Run: headless pygame with SDL's dummy video driver; simulated clock (each Clock.tick advances the game by its frame time, no real sleeping); random seed 0; keys injected as events and as key.get_pressed() state; mouse plan: one left click at the window centre at the start of phase 2, then a move to the lower-right quarter at the start of phase 3.
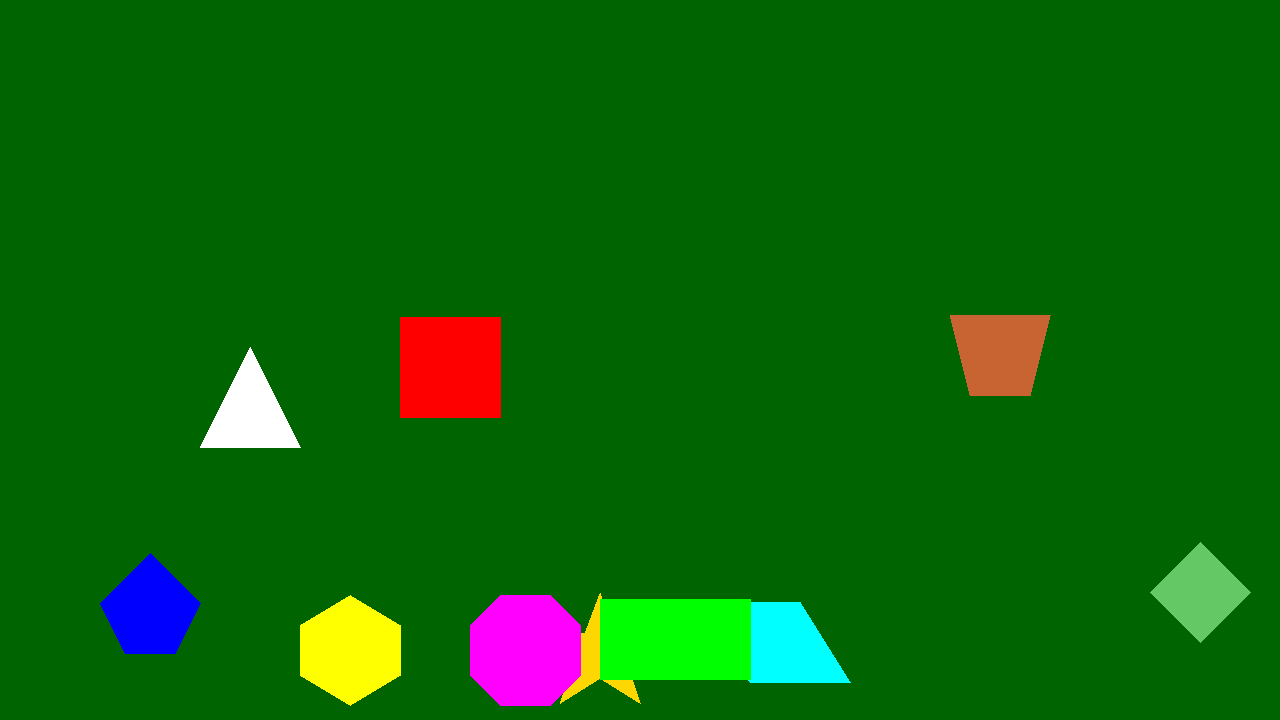
Frame 1 of 4 · flips 1–60 · no input
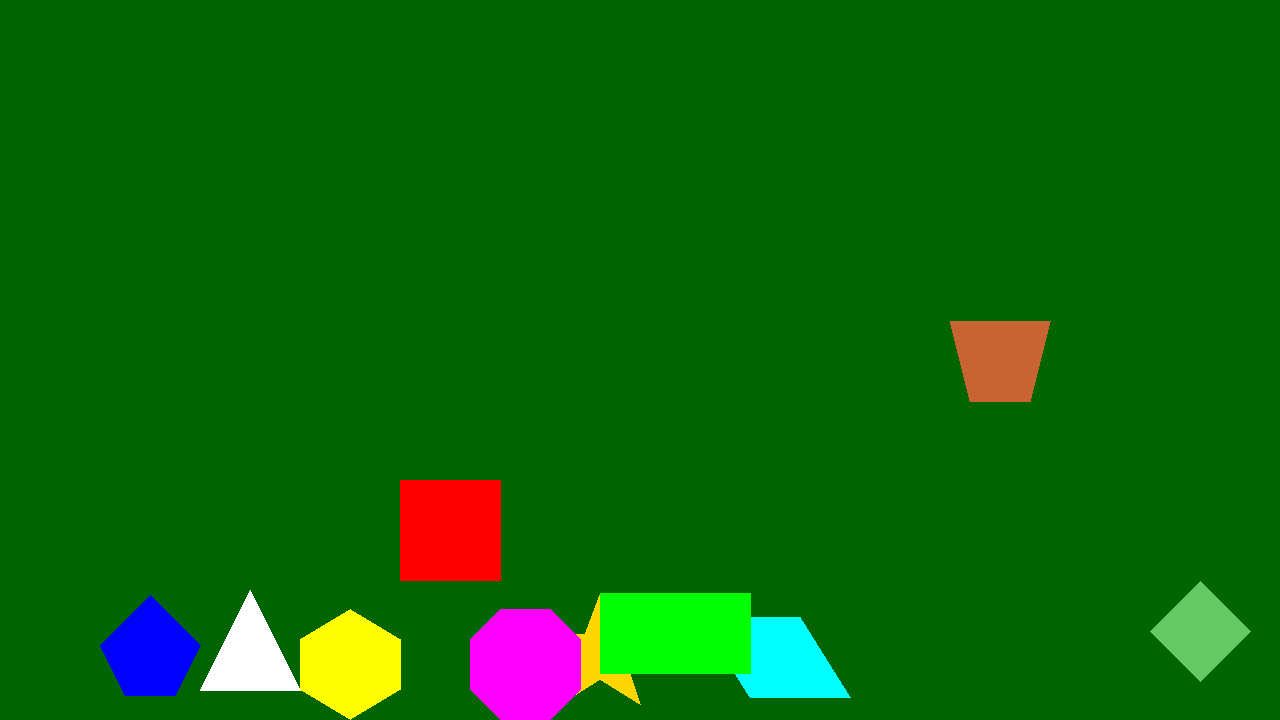
Frame 2 of 4 · flips 61–180 · clicked the window centre · tapped SPACE, RETURN · held RIGHT (→), D
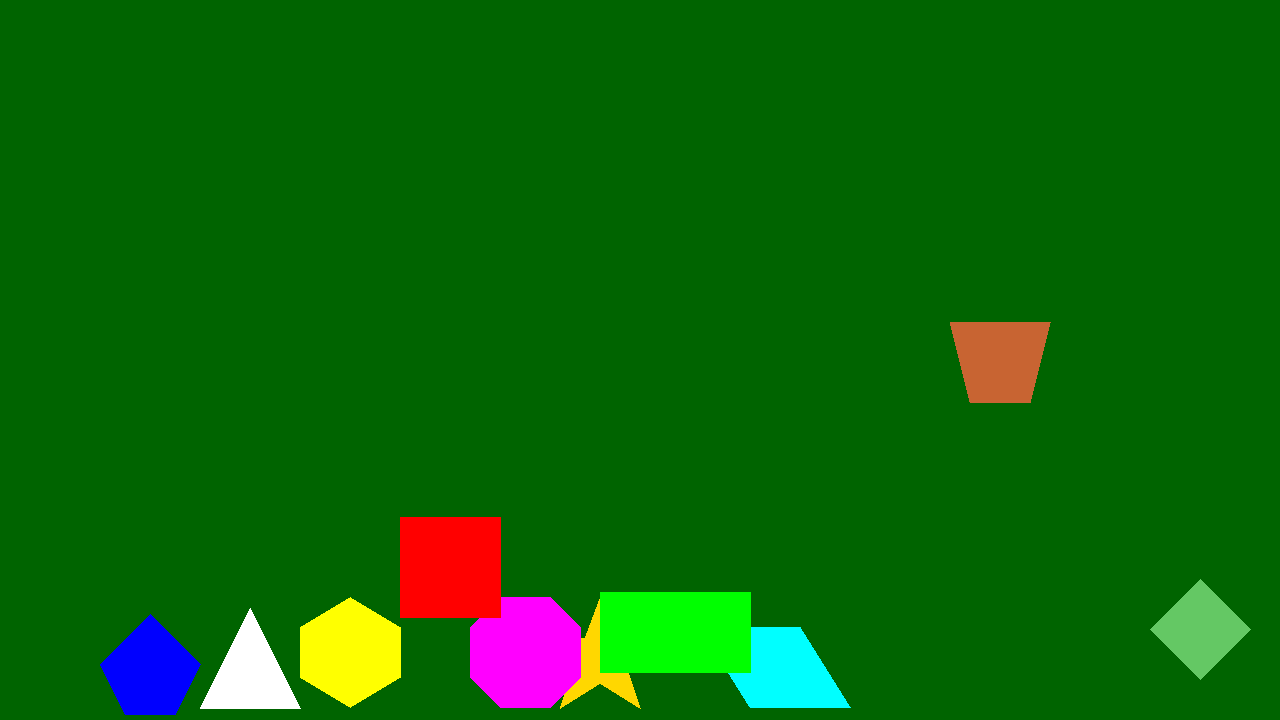
Frame 3 of 4 · flips 181–300 · moved the mouse to the lower-right quarter · held DOWN (↓), S
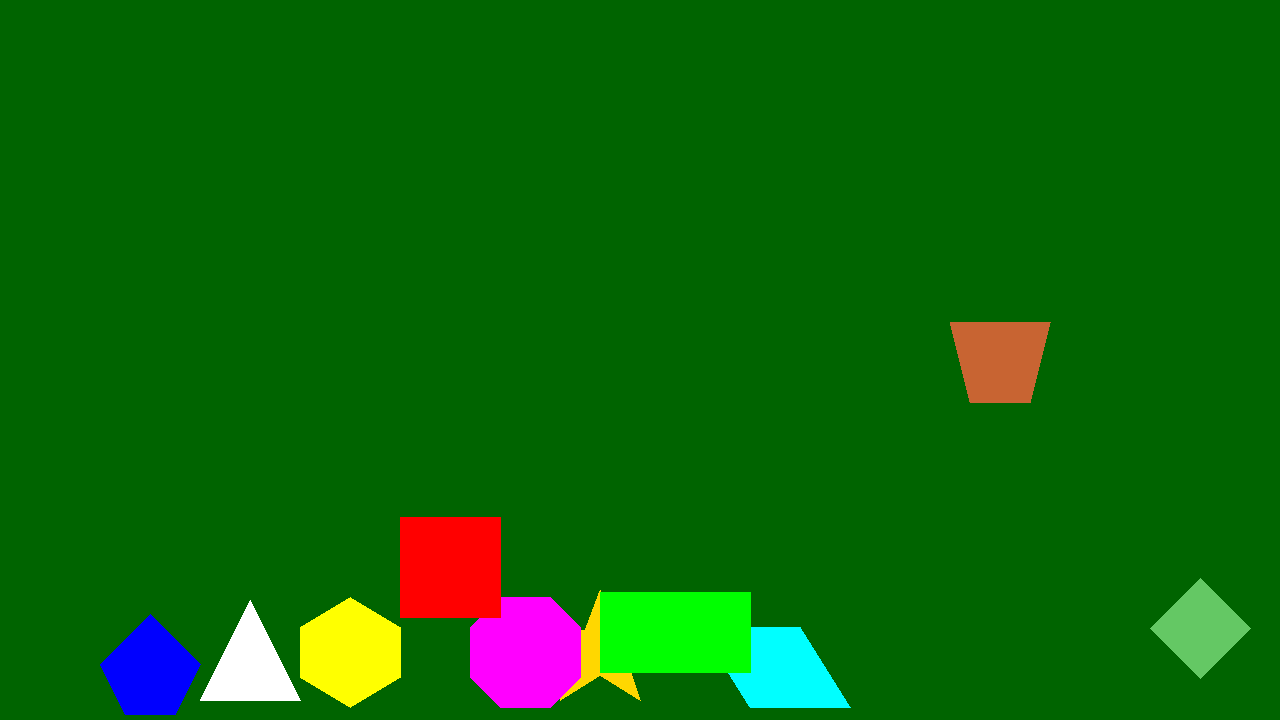
Frame 4 of 4 · flips 301–420 · held LEFT (←), A, UP (↑), W

The pygame program that drew these frames:

import random
from random import randint

import pygame
import math
pygame.init()
width = 1280
height = 720
vel_decrease = 0.5 #decrease over 1 second
restitution = 0.8 #velocity decrease after hitting another object
screen = pygame.display.set_mode((width, height))
clock = pygame.time.Clock()
running = True
orange = (255, 128, 0)
red = (255, 0, 0)
fps = 60

def tSAT(triangle1, triangle2):
    perpendicularStack = []
    for k in range(3):
        edgeVector = [
            triangle1[(k + 1) % 3][0] - triangle1[k][0],
            triangle1[(k + 1) % 3][1] - triangle1[k][1]
        ]
        perpendicularVector = [
            -edgeVector[1],
            edgeVector[0]
        ]
        perpendicularStack.append(perpendicularVector)

    for k in range(3):
        edgeVector = [
            triangle2[(k + 1) % 3][0] - triangle2[k][0],
            triangle2[(k + 1) % 3][1] - triangle2[k][1]
        ]
        perpendicularVector = [
            -edgeVector[1],
            edgeVector[0]
        ]
        perpendicularStack.append(perpendicularVector)

    axis = None
    minOverlap = None

    for line in perpendicularStack:
        amin, amax, bmin, bmax = None, None, None, None

        for t in triangle1:
            dot = t[0] * line[0] + t[1] * line[1]
            if amax is None or dot > amax:
                amax = dot
            if amin is None or dot < amin:
                amin = dot
        for t in triangle2:
            dot = t[0] * line[0] + t[1] * line[1]
            if bmax is None or dot > bmax:
                bmax = dot
            if bmin is None or dot < bmin:
                bmin = dot

        if amax < bmin or bmax < amin:
            return False, None
        else:
            overlap = min(amax, bmax) - max(amin, bmin)
            if minOverlap is None or overlap < minOverlap:
                minOverlap = overlap
                magnitude = math.hypot(line[0], line[1])
                axis = [line[0] / magnitude, line[1] / magnitude]

    if axis is None:
        return False, None
    MTV = [axis[0] * minOverlap, axis[1] * minOverlap]
    return True, MTV

class Shape:
    origin = []
    vertices = []
    indexes = []
    velocity = [0, 0]
    color = []
    isClicked = False
    colissionLevel = 0
    weight = 1

    def __init__(self, vertices, indexes, origin, collisionLevel, weight, color):
        self.weight = weight
        self.color = color
        self.vertices = vertices
        self.indexes = indexes
        self.colissionLevel = collisionLevel
        if(origin is None):
            oX = sum(x[0] for x in vertices)/len(vertices)
            oY = sum(y[1] for y in vertices)/len(vertices)
            self.origin = [oX, oY]
        else:
            self.origin = origin

    def printVertices(self):
        numOfFaces = len(self.indexes)//3
        for i in range(numOfFaces):
            triangle = [
                self.vertices[self.indexes[i * 3]],
                self.vertices[self.indexes[i * 3 + 1]],
                self.vertices[self.indexes[i * 3 + 2]]
            ]
            pygame.draw.polygon(screen, self.color, triangle)
        if(self.isClicked):
            pygame.draw.circle(screen, red, self.origin, 5)
            pygame.draw.circle(screen, orange, self.origin, 4)

    def isInside(self, x, y):
        n = len(self.vertices)
        inside = False
        for i in range(n):
            x1, y1 = self.vertices[i]
            x2, y2 = self.vertices[(i + 1) % n]

            if (y1 > y) != (y2 > y):
                intesect = (x2 - x1) * (y - y1) / (y2 - y1) + x1
                if intesect < x:
                    inside = not inside
        return inside

    def getOutOfBounds(self, mode = 0):         # 0 - at least one, 1 - all
        if(mode == 0):
            oOB = [0, 0, 0, 0, 0]                  # any, top, right, bottom, left
            for vertex in self.vertices:
                if vertex[1] < 0:
                    oOB[1] = 1
                    oOB[0] = 1
                if vertex[0] > width:
                    oOB[2] = 1
                    oOB[0] = 1
                if vertex[1] > height:
                    oOB[3] = 1
                    oOB[0] = 1
                if vertex[0] < 0:
                    oOB[4] = 1
                    oOB[0] = 1
            return oOB
        elif(mode == 1):
            oOB = [1, 1, 1, 1, 1]
            for vertex in self.vertices:
                if vertex[1] >= 0:
                    oOB[1] = 0
                    oOB[0] = 0
                if vertex[0] <= width:
                    oOB[2] = 0
                    oOB[0] = 0
                if vertex[1] <= height:
                    oOB[3] = 0
                    oOB[0] = 0
                if vertex[0] >= 0:
                    oOB[4] = 0
                    oOB[0] = 0
            return oOB

    def rotate(self, rotation):
        for vertex in self.vertices:
            tX = vertex[0] - self.origin[0]
            tY = vertex[1] - self.origin[1]
            vertex[0] = tX * math.cos(math.radians(rotation)) - tY * math.sin(math.radians(rotation))
            vertex[1] = tX * math.sin(math.radians(rotation)) + tY * math.cos(math.radians(rotation))
            vertex[0] += self.origin[0]
            vertex[1] += self.origin[1]

    def getIntersect(self, shapes):
        intersects = []
        numOfFaces = len(self.indexes) // 3
        otherShapes = [shape for shape in shapes if shape != self]

        for id, shape in enumerate(otherShapes):
            if shape.colissionLevel != self.colissionLevel:
                continue
            numOfFaces2 = len(shape.indexes) // 3
            found = False
            for i in range(numOfFaces):
                if found:
                    break
                triangle = [
                    self.vertices[self.indexes[i * 3]],
                    self.vertices[self.indexes[i * 3 + 1]],
                    self.vertices[self.indexes[i * 3 + 2]]
                ]
                for j in range(numOfFaces2):
                    triangle2 = [
                        shape.vertices[shape.indexes[j * 3]],
                        shape.vertices[shape.indexes[j * 3 + 1]],
                        shape.vertices[shape.indexes[j * 3 + 2]]
                    ]
                    collided, collisions = tSAT(triangle, triangle2)
                    if collided:
                        intersects.append([id, collisions])
                        found = True
                        break

        if intersects:
            return intersects
        else:
            return None

    def moveByVector(self, x, y):
        self.origin[0] += x
        self.origin[1] += y
        for vertex in self.vertices:
            vertex[0] += x
            vertex[1] += y

    def applyVelocity(self):
        self.moveByVector(self.velocity[0], self.velocity[1])
        maxY = max(v[1] for v in self.vertices)
        self.velocity[1] += self.weight
        self.velocity[0] *= math.pow(1 - vel_decrease, 1 / fps)
        self.velocity[1] *= math.pow(1 - vel_decrease, 1 / fps)
        if abs(self.velocity[0]) < 0.2: self.velocity[0] = 0
        if abs(self.velocity[1]) < 0.2: self.velocity[1] = 0

    def setPosition(self, x, y):
        xMove = x - self.origin[0]
        yMove = y - self.origin[1]
        self.origin[0] = x
        self.origin[1] = y
        for vertex in self.vertices:
            vertex[0] += xMove
            vertex[1] += yMove
s = [
    # Triangle
    Shape([[200, 100], [250, 0], [300, 100]],
          [0, 1, 2],
          None,
          0,
          1,
          (255, 255, 255)),

    # Rectangle
    Shape([[400, 100], [500, 100], [500, 200], [400, 200]],
          [0, 1, 2, 2, 3, 0],
          [450, 150],
          1,
          0,
          (255, 0, 0)),

    # Green Rectangle
    Shape([[600, 80], [750, 80], [750, 160], [600, 160]],
          [0, 1, 2, 2, 3, 0],
          [675, 120],
          1,
          5,
          (0, 255, 0)),

    # Pentagon
    Shape([[100, 300], [150, 250], [200, 300], [175, 350], [125, 350]],
          [0, 1, 2, 0, 2, 3, 0, 3, 4],
          [150, 320],
          1,
          1,
          (0, 0, 255)),

    # Hexagon
    Shape([[300, 350], [350, 320], [400, 350], [400, 400], [350, 430], [300, 400]],
          [0, 1, 2, 0, 2, 3, 0, 3, 4, 0, 4, 5],
          None,
          1,
          1,
          (255, 255, 0)),

    # Octagon
    Shape([[500, 320], [550, 320], [580, 350], [580, 400], [550, 430], [500, 430], [470, 400], [470, 350]],
          [0, 1, 2, 0, 2, 3, 0, 3, 4, 0, 4, 5, 0, 5, 6, 0, 6, 7],
          [525, 370],
          1,
          1,
          (255, 0, 255)),

    # Trapezoid
    Shape([[700, 300], [800, 300], [850, 380], [750, 380]],
          [0, 1, 2, 0, 2, 3],
          [775, 340],
          1,
          1,
          (0, 255, 255)),

    # Parallelogram
    Shape([[950, 300], [1050, 300], [1030, 380], [970, 380]],
          [0, 1, 2, 0, 2, 3],
          [1000, 340],
          0,
          20,
          (200, 100, 50)),

    # Rhombus
    Shape([[1150, 300], [1200, 250], [1250, 300], [1200, 350]],
          [0, 1, 2, 0, 2, 3],
          None,
          0,
          3,
          (100, 200, 100)),

    # Star
    Shape([[600, 500], [615, 540], [660, 540], [625, 565], [640, 610], [600, 585], [560, 610], [575, 565], [540, 540], [585, 540]],
          [0, 1, 9, 1, 3, 9, 1, 2, 3, 3, 5, 9, 8, 9, 7, 5, 7, 9, 5, 6, 7, 3, 4, 5],
          [620, 570],
          1,
          1,
          (255, 215, 0))
]



lastPos = [0, 0]

for shape in s:
    shape.velocity = [0, 5]

while running:
    for event in pygame.event.get():
        if event.type == pygame.QUIT:
            running = False
            screen.fill((0,0,0))

        if event.type == pygame.MOUSEBUTTONDOWN:
            if event.button == 1:
                x, y = pygame.mouse.get_pos()
                for shape in s:
                    if shape.isInside(x, y):
                        shape.isClicked = True
                        lastPos = [x, y]
                        s.insert(0, s.pop(s.index(shape)))
                        break

        if event.type == pygame.MOUSEBUTTONUP:
            if event.button == 1:
                x, y = pygame.mouse.get_pos()
                for shape in s:

                    if shape.isClicked:
                        shape.velocity = [x - lastPos[0], y - lastPos[1]]
                        shape.isClicked = False



    screen.fill((0,100,0))

    for shape in s:
        shape.applyVelocity()

        if shape.getOutOfBounds(0)[2]:
            maxX = max(v[0] for v in shape.vertices)
            shape.moveByVector(width - maxX, 0)
            shape.velocity[0] = -abs(shape.velocity[0]) * restitution
        if shape.getOutOfBounds(0)[4]:
            minX = min(v[0] for v in shape.vertices)
            shape.moveByVector(-minX, 0)
            shape.velocity[0] = abs(shape.velocity[0]) * restitution

        if shape.getOutOfBounds(0)[1]:
            minY = min(v[1] for v in shape.vertices)
            shape.moveByVector(0, -minY)
            shape.velocity[1] = abs(shape.velocity[1]) * restitution
        if shape.getOutOfBounds(0)[3]:
            maxY = max(v[1] for v in shape.vertices)
            shape.moveByVector(0, height - maxY)
            shape.velocity[1] = -abs(shape.velocity[1]) * restitution



        intersects = shape.getIntersect(s)

        if pygame.mouse.get_pressed()[0] and shape.isClicked:
            x, y = pygame.mouse.get_pos()
            shape.velocity = [0, 0]

            if pygame.key.get_pressed()[pygame.K_q]:
                shape.rotate(-2)
            if pygame.key.get_pressed()[pygame.K_e]:
                shape.rotate(2)

            shape.moveByVector(x - lastPos[0], y - lastPos[1])

            lastPos = x, y

    for shape in reversed(s):
        shape.printVertices()


    pygame.display.flip()
    clock.tick(fps)
pygame.quit()
